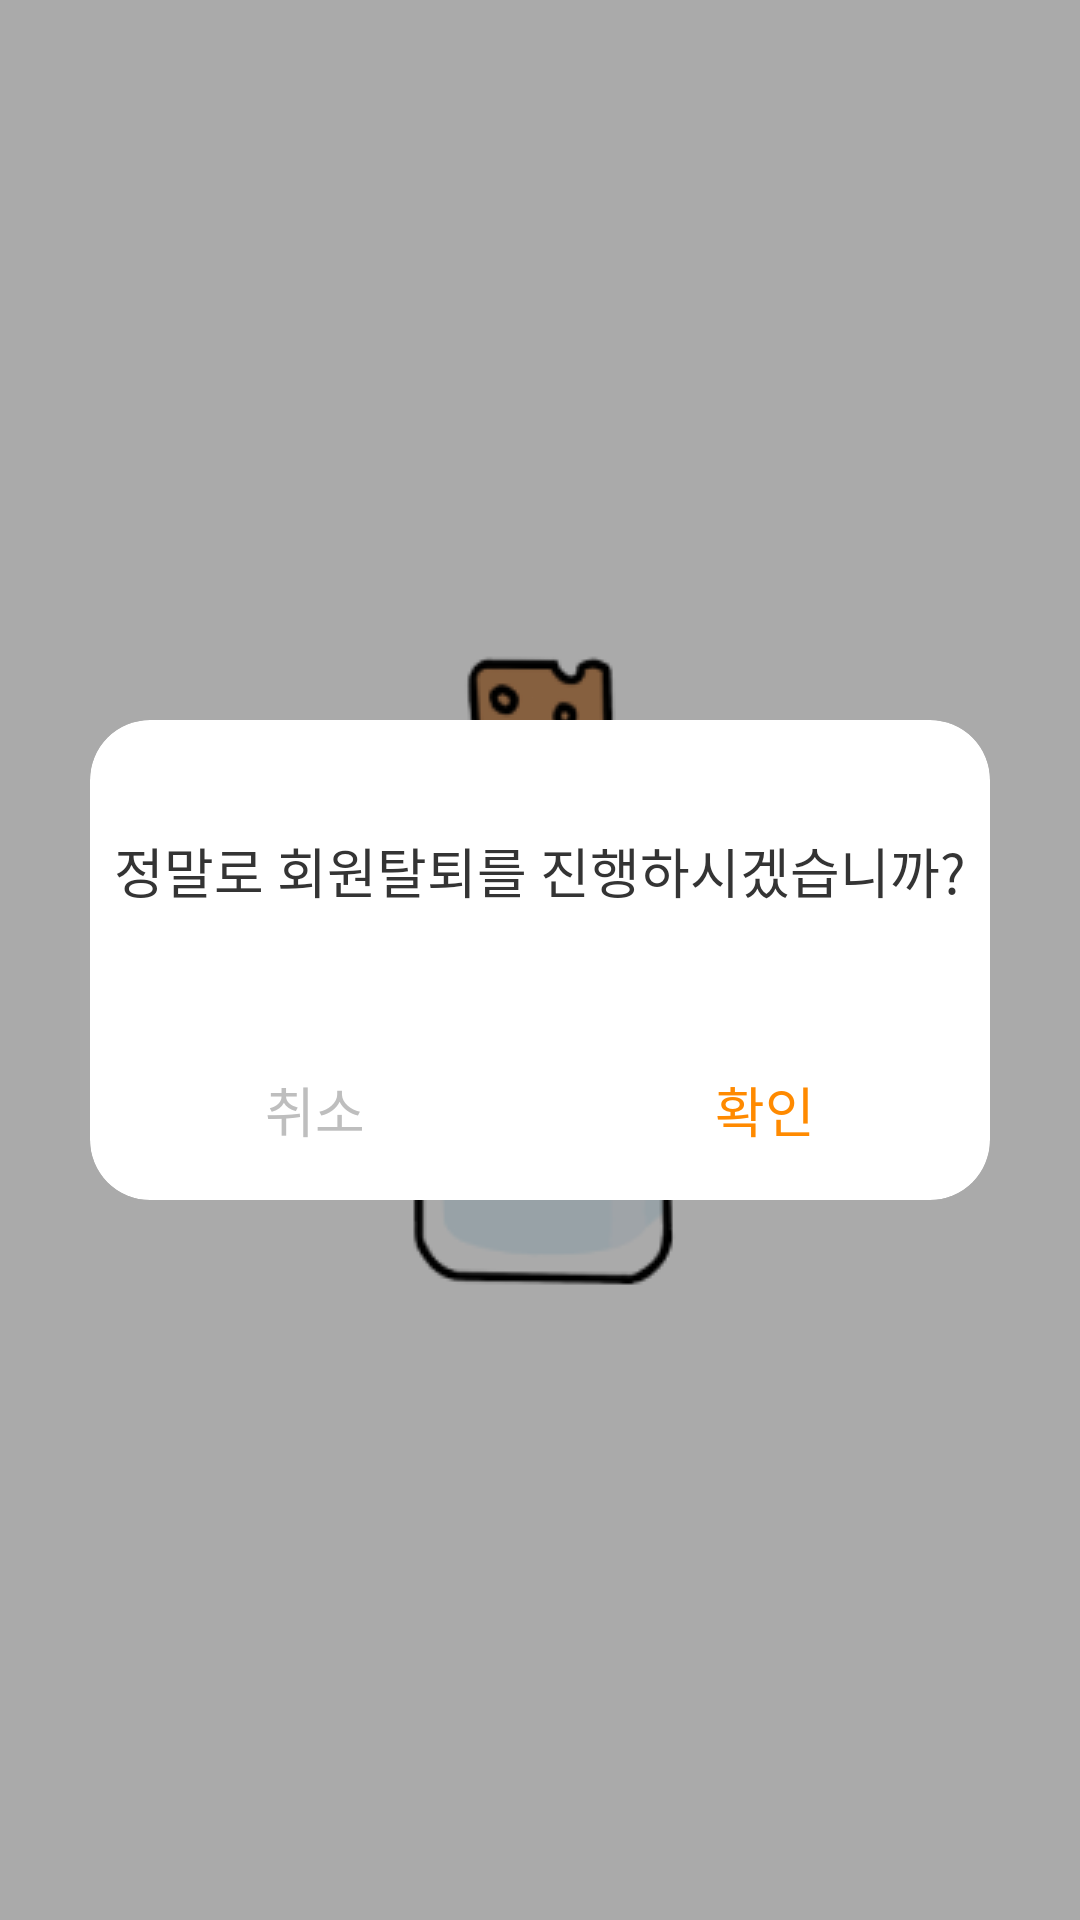

Android layout source for this screen:
<!-- AndroidManifest.xml: application theme SplashTheme -->
<!-- res/layout/fragment_remove_account_dialog.xml -->
<?xml version="1.0" encoding="utf-8"?>
<androidx.constraintlayout.widget.ConstraintLayout xmlns:android="http://schemas.android.com/apk/res/android"
    xmlns:app="http://schemas.android.com/apk/res-auto"
    xmlns:tools="http://schemas.android.com/tools"
    android:id="@+id/container"
    android:layout_width="match_parent"
    android:layout_height="match_parent"
    android:background="#55000000"
    tools:context=".presentation.setting.removeaccount.RemoveAccountDialogFragment">

    <androidx.cardview.widget.CardView
        android:layout_width="300dp"
        android:layout_height="160dp"
        app:cardBackgroundColor="@android:color/white"
        app:cardCornerRadius="20dp"
        app:cardElevation="0dp"
        app:layout_constraintBottom_toBottomOf="parent"
        app:layout_constraintEnd_toEndOf="parent"
        app:layout_constraintStart_toStartOf="parent"
        app:layout_constraintTop_toTopOf="parent">

        <androidx.constraintlayout.widget.ConstraintLayout
            android:id="@+id/panel"
            android:layout_width="match_parent"
            android:layout_height="match_parent">

            <TextView
                android:id="@+id/dialog_contents"
                style="@style/text_style"
                android:layout_width="wrap_content"
                android:layout_height="wrap_content"
                android:text="정말로 회원탈퇴를 진행하시겠습니까?"
                android:textColor="@color/text_color"
                android:textSize="18sp"
                app:layout_constraintBottom_toTopOf="@+id/button_container"
                app:layout_constraintLeft_toLeftOf="@+id/panel"
                app:layout_constraintRight_toRightOf="@+id/panel"
                app:layout_constraintTop_toTopOf="@+id/panel" />

            <LinearLayout
                android:id="@+id/button_container"
                android:layout_width="match_parent"
                android:layout_height="60dp"
                android:orientation="horizontal"
                app:layout_constraintBottom_toBottomOf="parent">

                <TextView
                    android:id="@+id/cancel_button"
                    style="@style/text_style"
                    android:layout_width="0dp"
                    android:layout_height="match_parent"
                    android:layout_weight="1"
                    android:gravity="center"
                    android:text="취소"
                    android:textColor="@color/gray2"
                    android:textSize="18sp" />

                <TextView
                    android:id="@+id/confirm_button"
                    style="@style/text_style"
                    android:layout_width="0dp"
                    android:layout_height="match_parent"
                    android:layout_weight="1"
                    android:gravity="center"
                    android:text="확인"
                    android:textColor="@color/main_color"
                    android:textSize="18sp" />
            </LinearLayout>
        </androidx.constraintlayout.widget.ConstraintLayout>
    </androidx.cardview.widget.CardView>

</androidx.constraintlayout.widget.ConstraintLayout>
<!-- resources referenced by this layout -->
<resources>
  <color name="gray2">#bebebe</color>
  <color name="main_color">#FF8A00</color>
  <color name="text_color">#343434</color>
  <style name="text_style">
          <item name="android:fontFamily">@font/sandoll_misaeng</item>
          <item name="android:includeFontPadding">false</item>
      </style>
  <style name="SplashTheme" parent="Theme.AndroidUniton4">
          <item name="android:statusBarColor" tools:targetApi="l">?attr/colorPrimaryVariant</item>
          <item name="android:windowLightStatusBar">true</item>
          <item name="android:windowBackground">@drawable/drawable_splash</item>
      </style>
  <style name="Theme.AndroidUniton4" parent="Theme.MaterialComponents.DayNight.NoActionBar">
          
          <item name="colorPrimary">@color/white</item>
          <item name="colorPrimaryVariant">@color/white</item>
          <item name="colorOnPrimary">@color/white</item>
          
          <item name="colorSecondary">@color/teal_200</item>
          <item name="colorSecondaryVariant">@color/teal_700</item>
          <item name="colorOnSecondary">@color/black</item>
          
          <item name="android:statusBarColor" tools:targetApi="l">?attr/colorPrimaryVariant</item>
          <item name="android:windowLightStatusBar">true</item>
          
      </style>
  <!-- drawable drawable_splash (drawable) -->
  <?xml version="1.0" encoding="utf-8"?>
  <layer-list xmlns:android="http://schemas.android.com/apk/res/android">
      <item android:drawable="@android:color/white" />
      <item>
          <bitmap
              android:src="@drawable/logo"
              android:gravity="center"/>
      </item>
  </layer-list>
  <color name="white">#FFFFFFFF</color>
  <color name="teal_200">#FF03DAC5</color>
  <color name="teal_700">#FF018786</color>
  <color name="black">#FF000000</color>
  <!-- drawable logo: png bitmap (drawable, 10765 bytes) -->
</resources>
